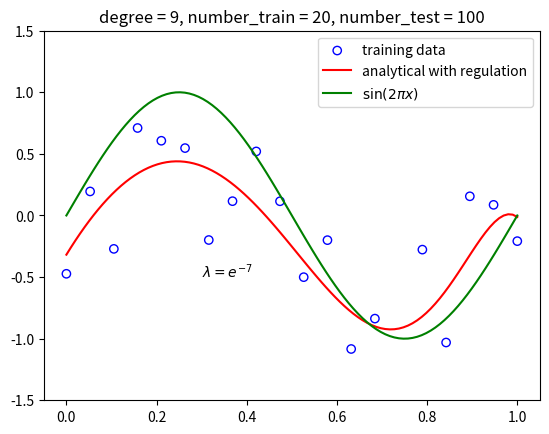

Here is the Python script that generated this plot:
import numpy as np
from matplotlib import pyplot as plt


def generateData(number, scale=0.5):
    """ Generate training or test data.
    Args:
        number: data number you want which is an integer
        scale: the variance of Gaussian diribution for noise.
    Returns:
        X: a one-dimensional array containing all uniformly distributed x.
        T: sin(2 * pi * x) with Gaussian distribution noise with variance of scale. 
    """
    assert isinstance(number, int)
    assert number > 0
    assert scale > 0
    X = np.linspace(0, 1, num=number)
    T = np.sin(2 * np.pi * X) + np.random.normal(scale=scale, size=X.shape)
    return X, T


def transform(X, degree=2):
    """
    Transform an array to (len(X), degree + 1) matrix.
    Args:
        X: an ndarray.
        degree:int, degree for polynomial.
    Returns:
        for example, [a b] -> [[1 a a^2] [1 b b^2]]
    """
    assert isinstance(degree, int)
    assert X.ndim == 1
    X_T = X.transpose()
    X = np.transpose([X])
    features = [np.ones(len(X))]
    for i in range(0, degree):
        features.append(np.multiply(X_T, features[i]))

    return np.asarray(features).transpose()


def fitting(X_training, T_training):
    """ 求解析解 不带惩罚项 """
    w_analytical_with_regulation = np.dot(
        np.linalg.pinv(X_training), T_training)
    return w_analytical_with_regulation


def fitting_with_regulation(X_training, T_training, hyperparameter=np.exp(-18)):
    """ 求解析解 带惩罚项 """
    X_T = X_training.transpose()
    # w_analytical_with_regulation = np.linalg.pinv(np.dot(X_T, X_training) + np.eye(len(X_T)) * hyperparameter) @ X_T @ T_training
    w_analytical_with_regulation = np.linalg.solve(np.eye(len(X_T)) * hyperparameter +
                                                   np.dot(X_T, X_training), np.dot(X_T, T_training))
    return w_analytical_with_regulation


def predict(X_Test, w):
    return np.dot(X_Test, w)

def E_rms(x, y):
    return np.sqrt(np.mean(np.square(x-y))) # 此处与PRML中相比差一个2^0.5的系数

def h(X_Train, T_training, hyper, number_train, w_0):
    """ 优化函数的导函数 """
    X_T = X_Train.transpose()
    return 1.0 / number_train * (X_T @ X_Train @ w_0 - X_T @ T_training + w_0 * np.exp(hyper))
    # 此处如果增加number_train系数 会使迭代次数增多


def E(X_Train, T_training, hyper, number_train, w_0):
    """ 优化函数 """
    W_T = np.transpose([w_0])
    return 0.5 / number_train * (np.linalg.norm(X_Train @ W_T - T_training) ** 2 + np.exp(hyper) * w_0 @ W_T)


def gradient_descent(X_Train, T_training, hyper, w_0, rate=0.01, delta=1e-6):
    """ 梯度下降法 
    Args:
        hyper:超参数，使用时以np.exp(hyper)为超参数
        rate:学习率
        delta:认为收敛的最小差距
    """
    loss = E(X_Train, T_training, hyper, len(X_Train), w_0)
    k = 0
    while True:
        w_gradient = w_0 - rate * \
            h(X_Train, T_training, hyper, len(X_Train), w_0)
        loss0 = E(X_Train, T_training, hyper, len(X_Train), w_gradient)
        if np.abs(loss0[0] - loss[0]) < delta:
            break
        else:
            print(k)
            k = k + 1
            print("abs:", np.abs(loss - loss0))
            print("loss:", loss)
            loss = loss0
            w_0 = w_gradient
    return w_gradient


def conjugate_gradient(X_Train, T_training, hyper, w_0, delta=1e-6):
    """ 共轭梯度法 """
    X_T = X_Train.transpose()
    b = X_T @ T_training
    A = X_T @ X_Train + np.identity(len(X_T)) * np.exp(hyper)
    r_0 = b - A @ w_0
    w_gradient = w_0
    p = r_0
    k = 0
    while True:
        print(k)
        k = k + 1
        alpha = np.linalg.norm(r_0) ** 2 / (np.transpose(p) @ A @ p)
        print("alpha:", alpha)
        w_gradient = w_gradient + alpha * p
        print("w_gradient:", w_gradient)
        r = r_0 - alpha * A @ p
        # r = b - A @ w_gradient
        print("r:", r)
        # q = np.linalg.norm(A @ w_gradient - b) / np.linalg.norm(b)
        if(np.linalg.norm(r) ** 2 < delta):
            break
        beta = np.linalg.norm(r)**2 / np.linalg.norm(r_0)**2
        print("beta:", beta)
        p = r + beta * p
        print("p:", p)
        r_0 = r
    return w_gradient


number_train = 20  # 训练样本的数量
number_test = 100  # 测试样本的数量
degree = 9  # 多项式的阶数
X_training, T_training = generateData(number_train)
X_test = np.linspace(0, 1, number_test)
X_Train = transform(X_training, degree=degree)
X_Test = transform(X_test, degree=degree)
Y = np.sin(2 * np.pi * X_test)

# 用于解析解(不带正则项)的实验
# title = "degree = " + str(degree) + ", number_train = " + str(number_train) + ", number_test = " + str(number_test)
# plt.title(title)
# plt.ylim(-1.5, 1.5)
# plt.scatter(X_training, T_training, facecolor="none",
#             edgecolor="b", label="training data")
# plt.plot(X_test, predict(X_Test, fitting(X_Train, T_training)), "r", label="analytical solution")
# plt.plot(X_test, Y, "g", label="$\sin(2\pi x)$")
# plt.legend()
# plt.show()

# 用于解析解(带正则项)的实验 寻找最优的超参数
# 经过100次实验 最终得到的最优参数为e^-7
# anslist = []
# for i in range(100):
#     X_training, T_training = generateData(number_train)
#     X_test = np.linspace(0, 1, number_test)
#     X_Train = transform(X_training, degree=degree)
#     X_Test = transform(X_test, degree=degree)
#     Y = np.sin(2 * np.pi * X_test)
#     hyperTestList = []
#     hyperList = range(-50, 1)
#     for hyper in hyperList:
#         w_analytical_with_regulation = fitting_with_regulation(
#             X_Train, T_training, hyperparameter=np.exp(hyper))
#         T_test = predict(transform(X_test, degree=degree),
#                         w_analytical_with_regulation)
#         # loss = Y - T_test
#         # ans = np.mean(loss @ np.transpose([loss]))
#         hyperTestList.append(E_rms(T_test, Y))
#     print(i)
#     bestHyper = hyperList[np.where(hyperTestList == np.min(hyperTestList))[0][0]]
#     print("bestHyper:", bestHyper, np.min(hyperTestList))
#     anslist.append(bestHyper)
# myset = set(anslist) #myset是另外一个列表，里面的内容是mylist里面的无重复 项
# for item in myset:
#     print("the %d has found %d" %(item,anslist.count(item)))
# title = "degree:" + str(degree) + ",number_train:" + str(number_train)
# annotate = "$\lambda = e^{" + str(bestHyper) + "}$"
# plt.title(title)
# plt.ylabel("$E_{RMS}$")
# plt.xlabel("$ln \lambda$")
# plt.annotate(annotate, xy=(-30, 0.3))
# plt.plot(hyperList, hyperTestList, 'o-', mfc="none", mec="b", ms=5, label="Test")
# plt.legend()
# plt.show()

bestHyper = -7 #此处的最佳的超参数是经过上面提到的实验中确定的
w_analytical_with_regulation = fitting_with_regulation(
    X_Train, T_training, hyperparameter=np.exp(bestHyper))
T_test = predict(X_Test, w_analytical_with_regulation)
title = "degree = " + str(degree) + ", number_train = " + str(number_train) + ", number_test = " + str(number_test)
annotate = "$\lambda = e^{" + str(bestHyper) + "}$"
plt.title(title)
plt.ylim(-1.5, 1.5)
plt.scatter(X_training, T_training, facecolor="none",
            edgecolor="b", label="training data")
plt.plot(X_test, T_test, "r", label="analytical with regulation")
plt.plot(X_test, Y, "g", label="$\sin(2\pi x)$")
plt.annotate(annotate, xy=(0.3, -0.5))
plt.legend()
plt.show()


# w_0 = np.zeros(degree+1)
# w_gradient = gradient_descent(X_Train, T_training, bestHyper, w_0)
# w_conjugate = conjugate_gradient(X_Train, T_training, bestHyper, w_0)

# print()
# print("hyper:", np.exp(bestHyper), np.min(hyperTestList))
# print("w_analytical_with_regulation(Analytical solution):\n",
#       w_analytical_with_regulation)
# print("w_gradient(Gradient descent):\n", w_gradient)
# print("w_conjugate(Conjugate gradient):\n", w_conjugate)

# plt.figure(figsize=(15, 6))
# plt.subplot(121)
# plt.ylim(-1.5, 1.5)
# plt.scatter(X_training, T_training, facecolor="none",
#             edgecolor="r", label="training data")
# plt.plot(X_test, Y, "g", label="$\sin(2\pi x)$")
# plt.plot(X_test, T_test, "c", label="Analytical solution")
# plt.plot(X_test, predict(X_Test, w_gradient), "r", label="Gradient descent")
# plt.legend()

# plt.subplot(122)
# plt.ylim(-1.5, 1.5)
# plt.scatter(X_training, T_training, facecolor="none",
#             edgecolor="r", label="training data")
# plt.plot(X_test, Y, "g", label="$\sin(2\pi x)$")
# plt.plot(X_test, T_test, "c", label="Analytical solution")
# plt.plot(X_test, predict(X_Test, w_conjugate), "m", label="Conjugate gradient")
# plt.legend()
# plt.show()
